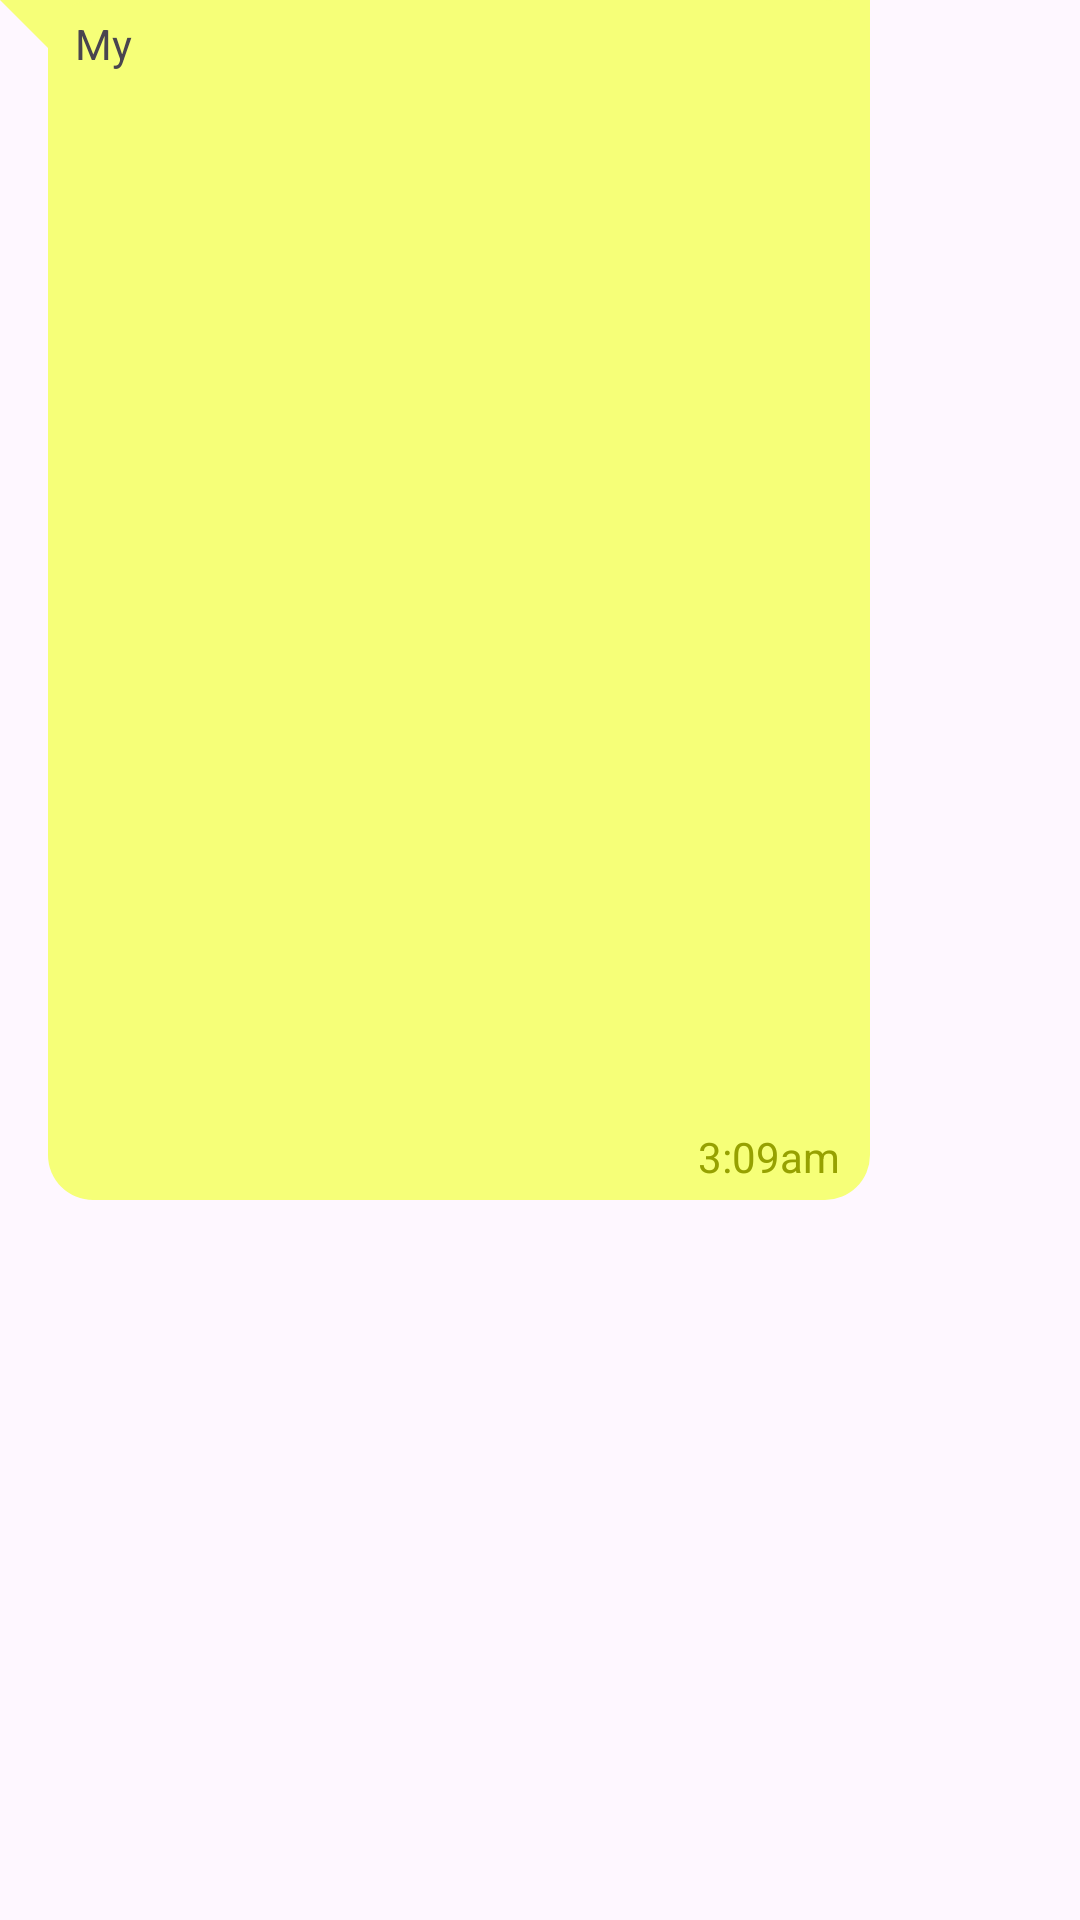

The Android layout XML behind this screen, and the referenced resources:
<!-- AndroidManifest.xml: application theme YourCustomTheme -->
<!-- res/layout/sampler_reciever.xml -->
<?xml version="1.0" encoding="utf-8"?>
<androidx.constraintlayout.widget.ConstraintLayout xmlns:android="http://schemas.android.com/apk/res/android"
    android:layout_width="wrap_content"
    android:layout_height="wrap_content"
    xmlns:app="http://schemas.android.com/apk/res-auto"
    android:background="@drawable/background_reciever"
    android:layout_marginTop="7dp"
    android:layout_marginLeft="7dp"
    android:maxHeight="400dp"
    android:maxWidth="290dp"
    android:paddingStart="25dp"
    android:paddingEnd="10dp"
    android:paddingBottom="5dp"
    android:paddingTop="5dp"
    android:minWidth="110dp"
    android:minHeight="60sp">

    <TextView
        android:id="@+id/recieverText"
        android:layout_width="wrap_content"
        android:layout_height="wrap_content"
        app:layout_constraintTop_toTopOf="parent"
        app:layout_constraintStart_toStartOf="parent"
        android:maxWidth="230dp"
        android:maxHeight="360dp"
        android:minWidth="30dp"

        android:text="My  "/>

    <TextView
        android:id="@+id/recieverTime"
        android:layout_width="wrap_content"
        android:layout_height="wrap_content"
        android:text="3:09am"

        android:textColor="#96A101"
        app:layout_constraintBottom_toBottomOf="parent"
        app:layout_constraintEnd_toEndOf="parent"/>

</androidx.constraintlayout.widget.ConstraintLayout>
<!-- resources referenced by this layout -->
<resources>
  <!-- drawable background_reciever (drawable) -->
  <?xml version="1.0" encoding="utf-8"?>
  <layer-list xmlns:android="http://schemas.android.com/apk/res/android">
      <item>
          <rotate
              android:fromDegrees="-45"
              android:pivotX="0%"
              android:pivotY="0%"
              android:toDegrees="0" >
              <shape android:shape="rectangle" >
                  <solid android:color="@color/yellowish" />
              </shape>
          </rotate>
      </item>
      <item android:left="16dp">
          <shape android:shape="rectangle" >
              <solid android:color="@color/yellowish" />
              <corners android:radius="15dp" />
          </shape>
      </item>
  </layer-list>
  <style name="YourCustomTheme" parent="Theme.Material3.Light">
          
      </style>
  <color name="yellowish">#F6FF78</color>
</resources>
